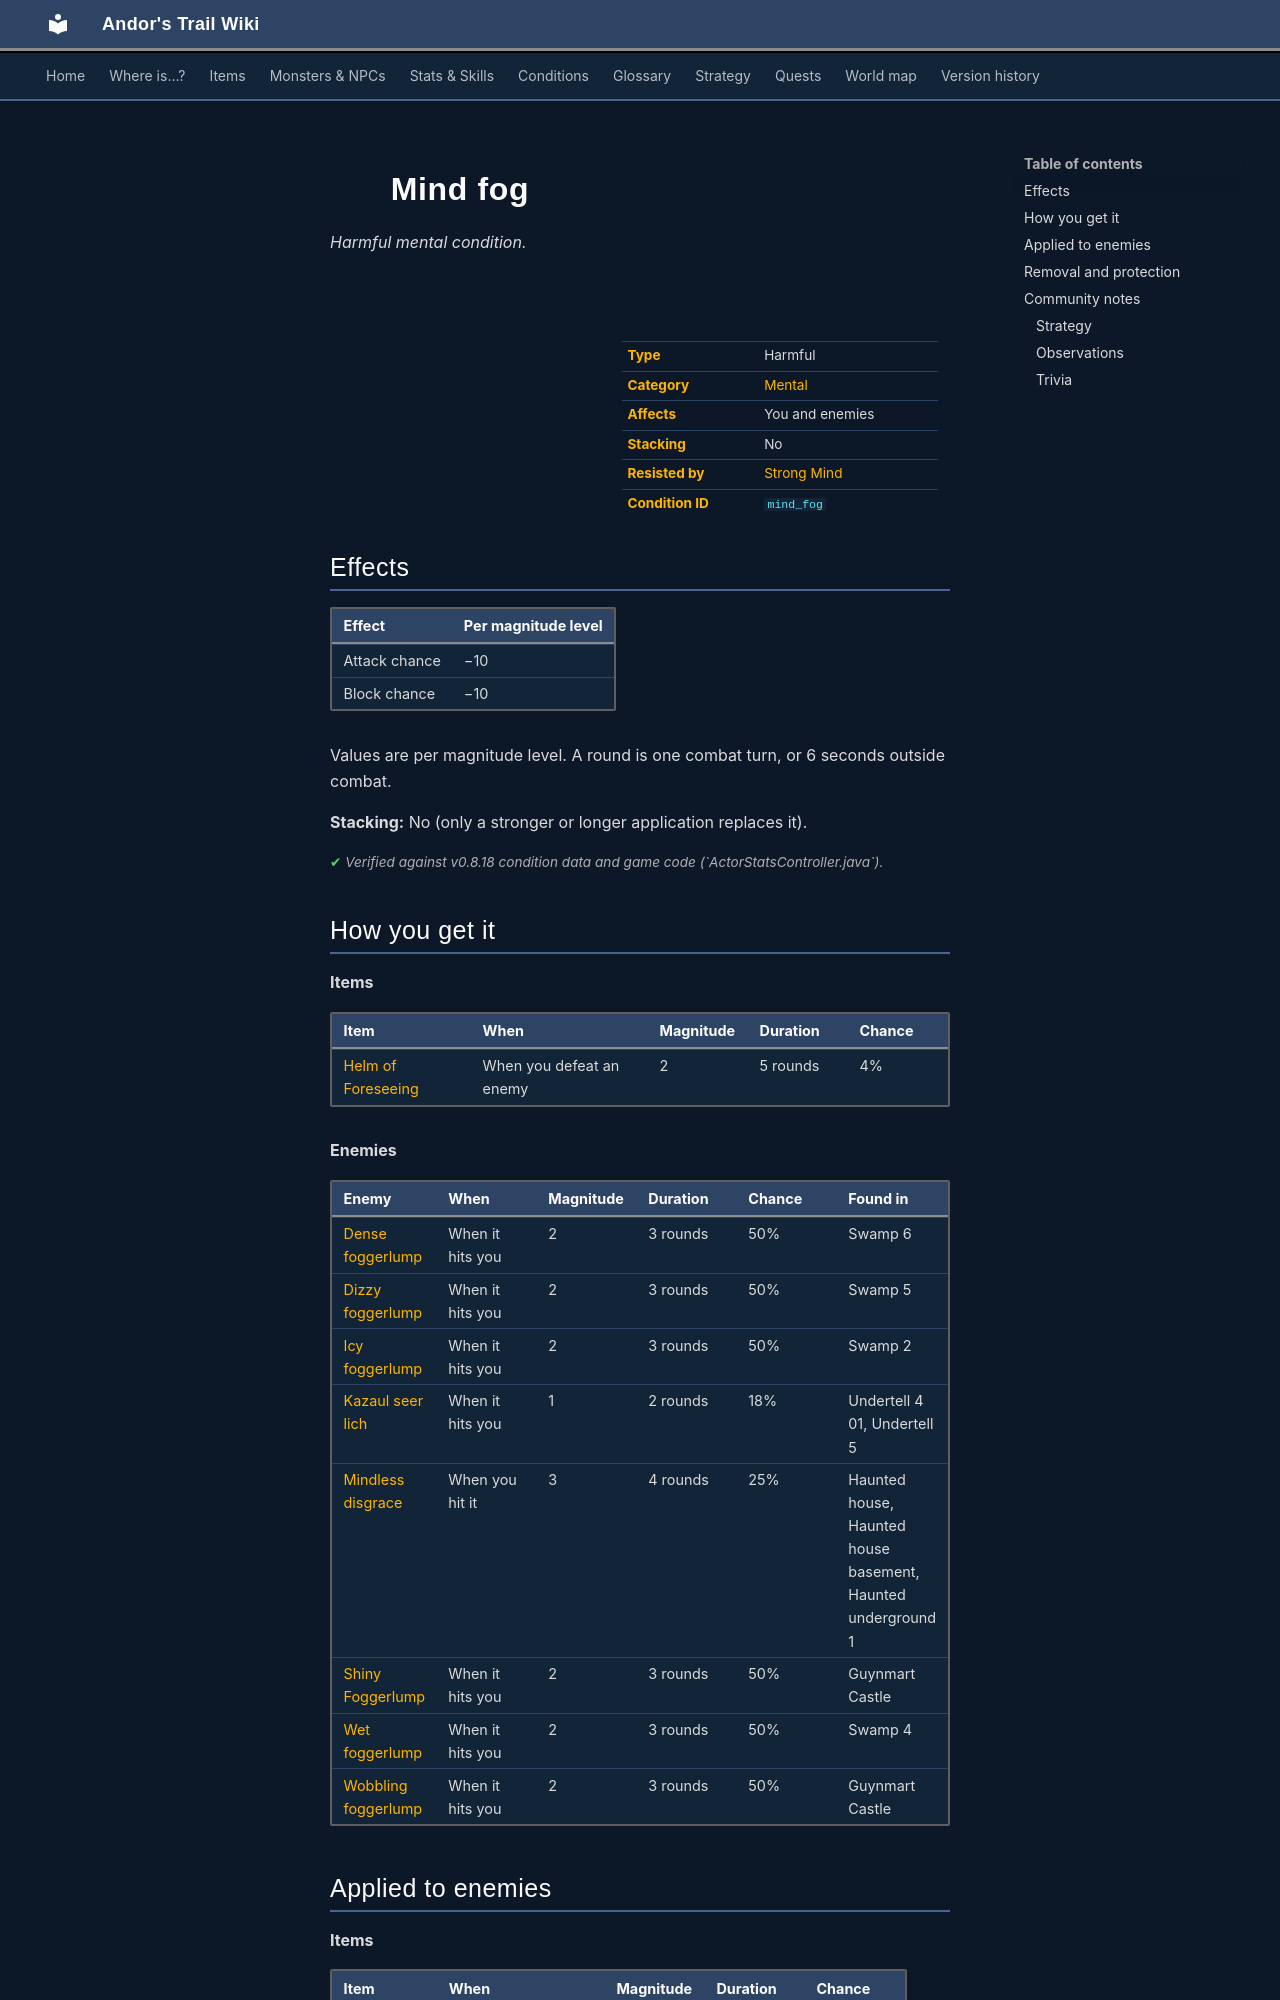

repository: asdfghjkl628/Andor-s-Trail-Wikiiii · page: conditions/mind_fog/index.html · generator: mkdocs

---
description: "Mind fog is a harmful mental condition in Andor's Trail: attack chance −10, block chance −10. Caused by: items, enemies."
---

# ![](../assets/icons/conditions/actorconditions_1_81.png){ .sprite } Mind fog

*Harmful mental condition.*

<div class="infobox" markdown>

<p class="ib-img"><img class="sprite" src="../../assets/icons/conditions/actorconditions_1_81.png" alt=""></p>

| | |
|---|---|
| **Type** | Harmful |
| **Category** | [Mental](index.md#categories-and-resistance) |
| **Affects** | You and enemies |
| **Stacking** | No |
| **Resisted by** | [Strong Mind](../skills/resistanceMental.md) |
| **Condition ID** | `mind_fog` |

</div>

## Effects

| Effect | Per magnitude level |
|---|---|
| Attack chance | −10 |
| Block chance | −10 |

Values are per magnitude level. A round is one combat turn, or 6 seconds outside combat.

**Stacking:** No (only a stronger or longer application replaces it).


<p class="verified">Verified against v0.8.18 condition data and game code (`ActorStatsController.java`).</p>

## How you get it

**Items**

| Item | When | Magnitude | Duration | Chance |
|---|---|---|---|---|
| [Helm of Foreseeing](../items/Helm_foreseeing.md) | When you defeat an enemy | 2 | 5 rounds | 4% |

**Enemies**

| Enemy | When | Magnitude | Duration | Chance | Found in |
|---|---|---|---|---|---|
| [Dense foggerlump](../monsters/feygard_fogmonster5.md) | When it hits you | 2 | 3 rounds | 50% | Swamp 6 |
| [Dizzy foggerlump](../monsters/feygard_fogmonster4.md) | When it hits you | 2 | 3 rounds | 50% | Swamp 5 |
| [Icy foggerlump](../monsters/feygard_fogmonster2.md) | When it hits you | 2 | 3 rounds | 50% | Swamp 2 |
| [Kazaul seer lich](../monsters/kazaul_seer_lich.md) | When it hits you | 1 | 2 rounds | 18% | Undertell 4 01, Undertell 5 |
| [Mindless disgrace](../monsters/mindless_disgrace.md) | When you hit it | 3 | 4 rounds | 25% | Haunted house, Haunted house basement, Haunted underground 1 |
| [Shiny Foggerlump](../monsters/feygard_fogmonster9.md) | When it hits you | 2 | 3 rounds | 50% | Guynmart Castle |
| [Wet foggerlump](../monsters/feygard_fogmonster3.md) | When it hits you | 2 | 3 rounds | 50% | Swamp 4 |
| [Wobbling foggerlump](../monsters/feygard_fogmonster1.md) | When it hits you | 2 | 3 rounds | 50% | Guynmart Castle |

## Applied to enemies

**Items**

| Item | When | Magnitude | Duration | Chance |
|---|---|---|---|---|
| [Quarterstaff](../items/swampwitch_staff.md) | On the enemy you hit | 2 | 4 rounds | 33% |


<p class="verified">Verified against v0.8.18 item, monster, dialogue and skill data.</p>

## Removal and protection

- **Resistance:** [Strong Mind](../skills/resistanceMental.md), −10% of the chance per level (30% → 27% at level 1). 100% chances can't be resisted.
- **[Dark blessing of the Shadow](../skills/shadowBless.md)** −5% of the chance for any condition.
- **[Rejuvenation](../skills/rejuvenation.md):** each round, a 20% chance per round to weaken one timed harmful condition by 1.
- **Immunity** from [Circlet of clarity](../items/circlet_clarity.md) (when you are hit; 2 rounds).
- **Duration and rest:** timed ones wear off, or rest them away.


## Community notes

<small>Written by players, not generated from game data. **Strategy**: how and when to use it · **Observations**: what players notice in-game · **Trivia**: real-world facts, references, development history</small>
